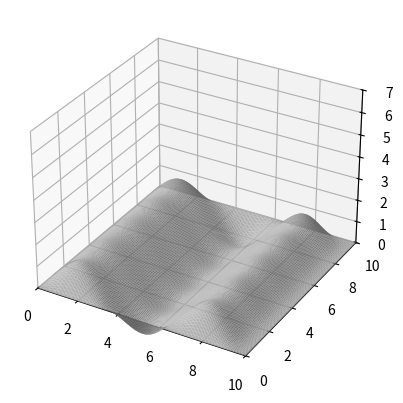

Source code (Python):
import numpy as np
import matplotlib
import matplotlib.pyplot as plt
import matplotlib.animation as anim
import numpy.polynomial.legendre as lg
from scipy.integrate import dblquad


# Numerical integration via Gaussian Quadrature

def GaussQuad(f, xi, xf, n, M):
    I = 0
    c = np.append(np.zeros(M),1)
    x = lg.legroots(c)
    w = 0*x
    d = lg.legder(c)
    for i in range(len(x)):
        w[i] = 2./((1-x[i]**2)*(lg.legval(x[i],d))**2)
    for i in range(M):
        I += w[i]*f(n,interval(x[i], xf, xi))
    I *= 0.5*(xf - xi);

    return I
  
def interval(x, xi, xf):
  return 0.5*(xf + xi + x*(xf-xi))
  
  
# Define main functions

Lx, Ly = 10, 10
c = 100

k_x = lambda n: np.pi*n/Lx
k_y = lambda m: np.pi*m/Ly
eigenf_x = lambda n,x: np.sin(k_x(n)*x)
eigenf_y = lambda m,y: np.sin(k_y(m)*y)
f = lambda n,m,x,y,temp: temp*eigenf_x(n,x)*eigenf_y(m,y)
k = lambda n,m: np.sqrt(k_x(n)**2 + k_y(m)**2)

n_max, m_max = 10, 10

# Build the meshgrid

N = 150    # Meshsize
fps = 10    # Frames per sec
frn = 50   # Frame number of the animation

x = np.linspace(0, Lx, N+1)
y = np.linspace(0, Ly, N+1)
x, y = np.meshgrid(x, y)
zarray = np.zeros((N+1, N+1, frn))


# Calculate time coefficients and final solution

init_pos = lambda y,x: np.sin(x)
init_vel = lambda y,x: np.cos(x)
norm_x = GaussQuad(lambda n,x: eigenf_x(n,x)**2, 0, Lx, 1, 3)
norm_y = GaussQuad(lambda m,y: eigenf_y(m,y)**2, 0, Ly, 1, 3)

A, B = np.zeros((n_max, m_max)), np.zeros((n_max, m_max))
nvec, mvec = np.meshgrid(range(1,n_max), range(1,m_max))
for n,m in zip(nvec.flatten(),mvec.flatten()):
    int_pos = lambda y,x: init_pos(y,x)*eigenf_x(n,x)*eigenf_y(m,y)
    init_cond_pos = dblquad(int_pos, 0, Lx, 0, Ly)
    int_vel = lambda y,x: init_vel(y,x)*eigenf_x(n,x)*eigenf_y(m,y)
    init_cond_vel = dblquad(int_vel, 0, Lx, 0, Ly)
    A[n,m] = init_cond_pos[0]/(norm_x*norm_y)
    B[n,m] = (1/(c*k(n,m)))*init_cond_vel[0]/(norm_x*norm_y)

for t in range(frn):
    for n,m in zip(nvec.flatten(),mvec.flatten()):
        zarray[:,:,t] += f(n,m,x,y,A[n,m]*np.cos(c*k(n,m)*t) + B[n,m]*np.sin(c*k(n,m)*t))

    
# Draw animation  
    
def update_plot(frame_number, zarray, plot):
    plot[0].remove()
    plot[0] = ax.plot_surface(x, y, zarray[:,:,frame_number], cmap = "magma", clim = (-1.2,1.2))

fig = plt.figure()
ax = fig.add_subplot(111, projection='3d')
plot = [ax.plot_surface(x, y, zarray[:,:,0], color='0.75', rstride=1, cstride=1)]
ax.set_zlim(0,7)
ax.set_xlim(0, Lx)
ax.set_ylim(0, Ly)
ani = anim.FuncAnimation(fig, update_plot, frn, fargs=(zarray, plot), interval=1000/fps)

plt.show()


# Save the animation

# title = "title"
# ani.save(title + '.gif', writer = 'imagemagick', fps = fps)
